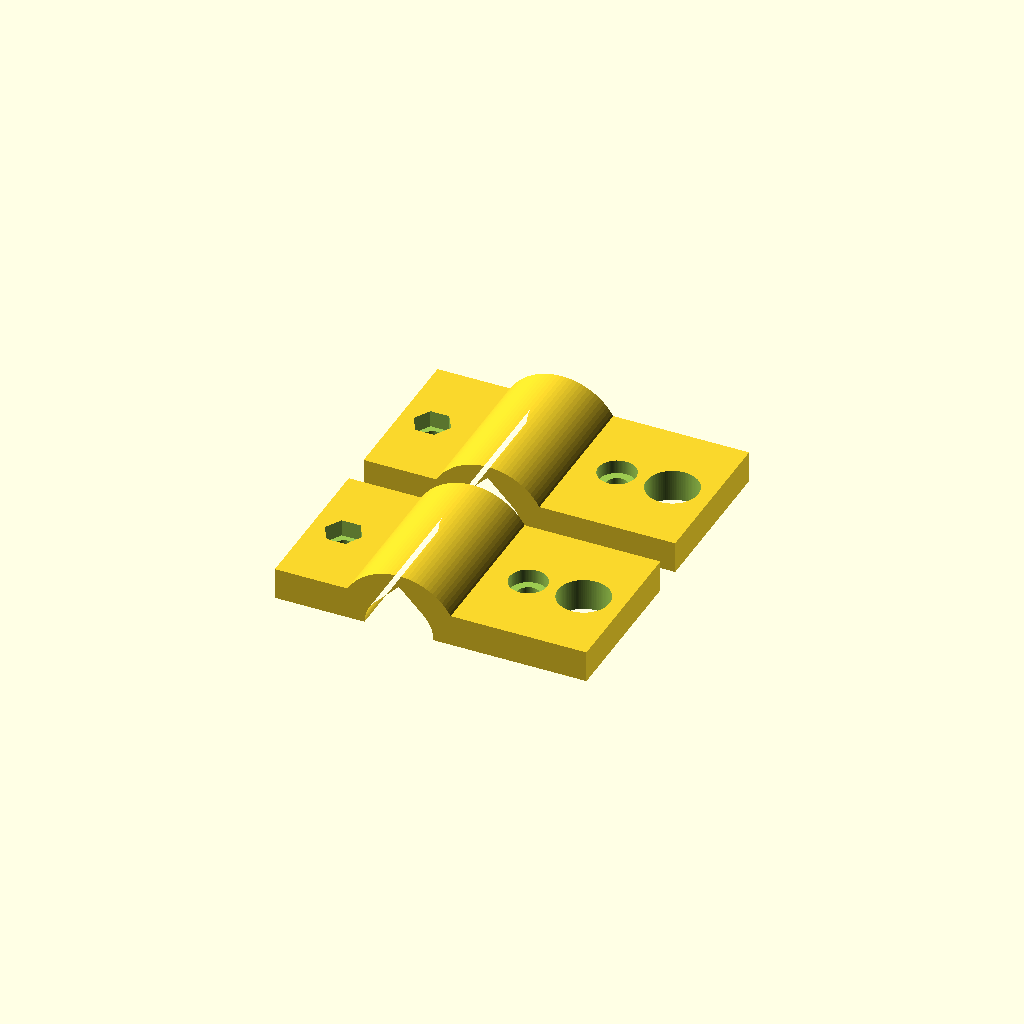
Cell 1: rendered with the file's own defaults.
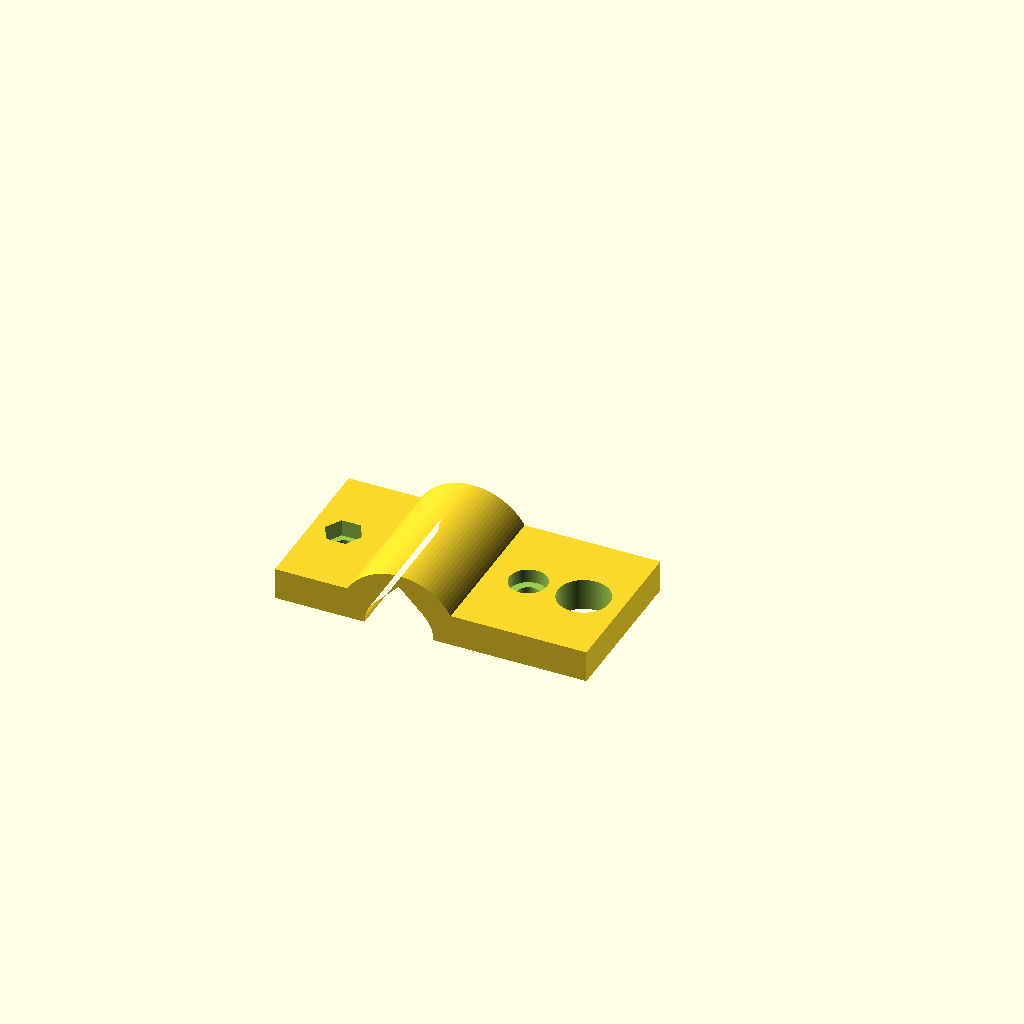
Cell 2: the same model with pair = 2.
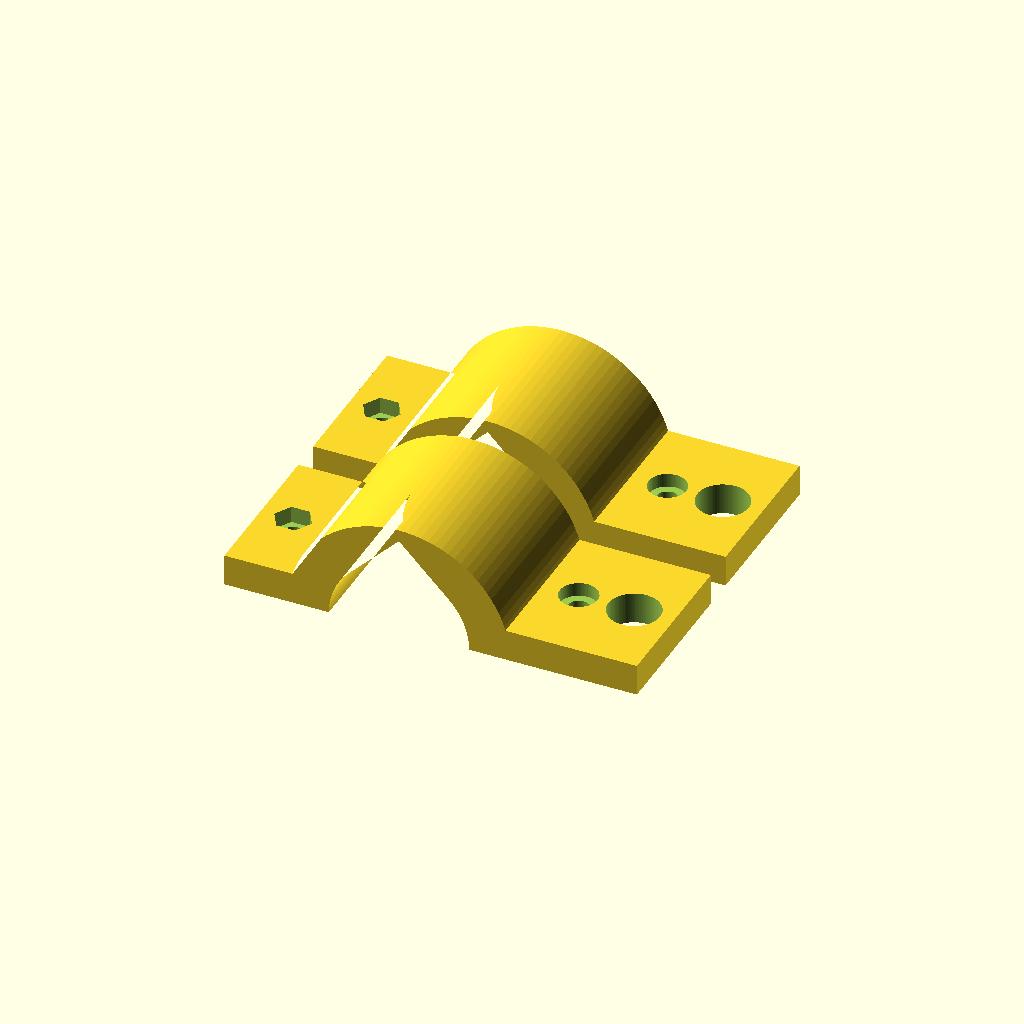
Cell 3 — cable set to 36, the other parameters unchanged.
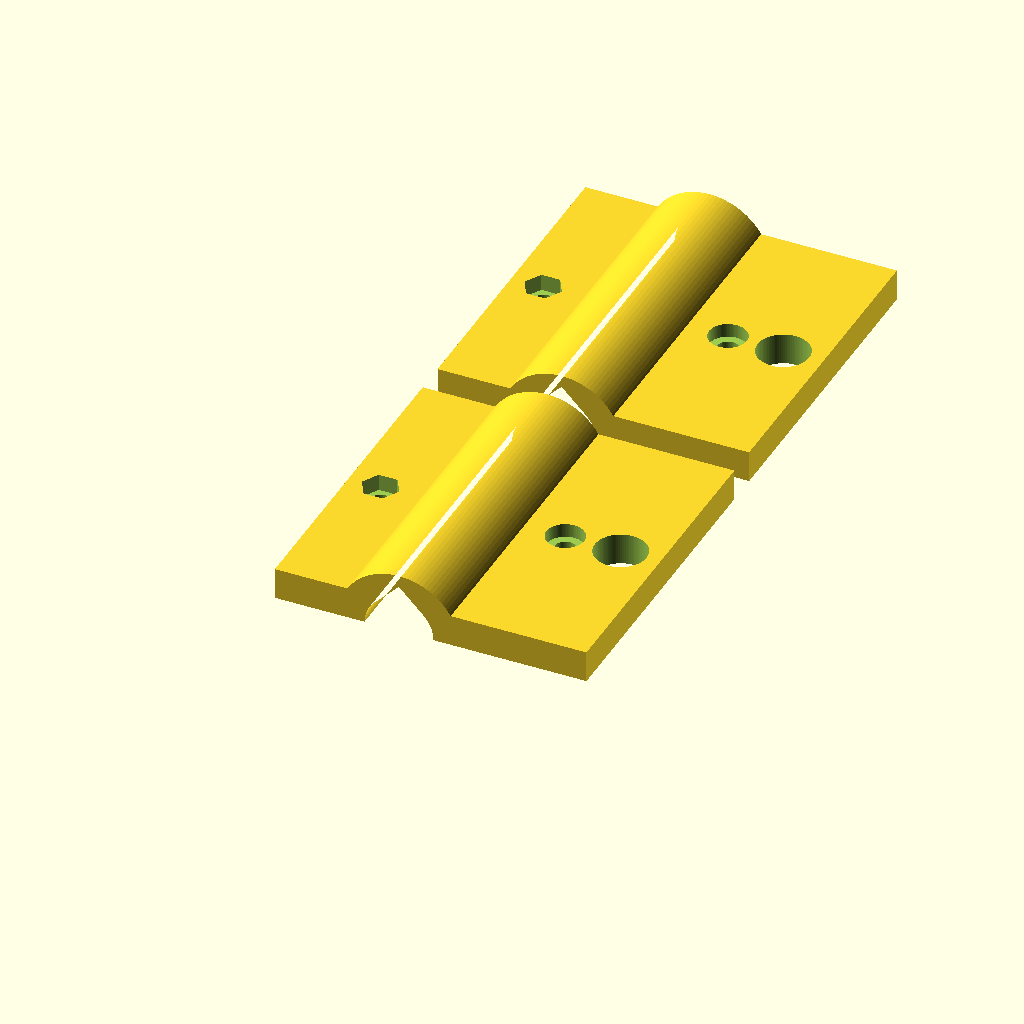
Cell 4: the same model with L = 80.
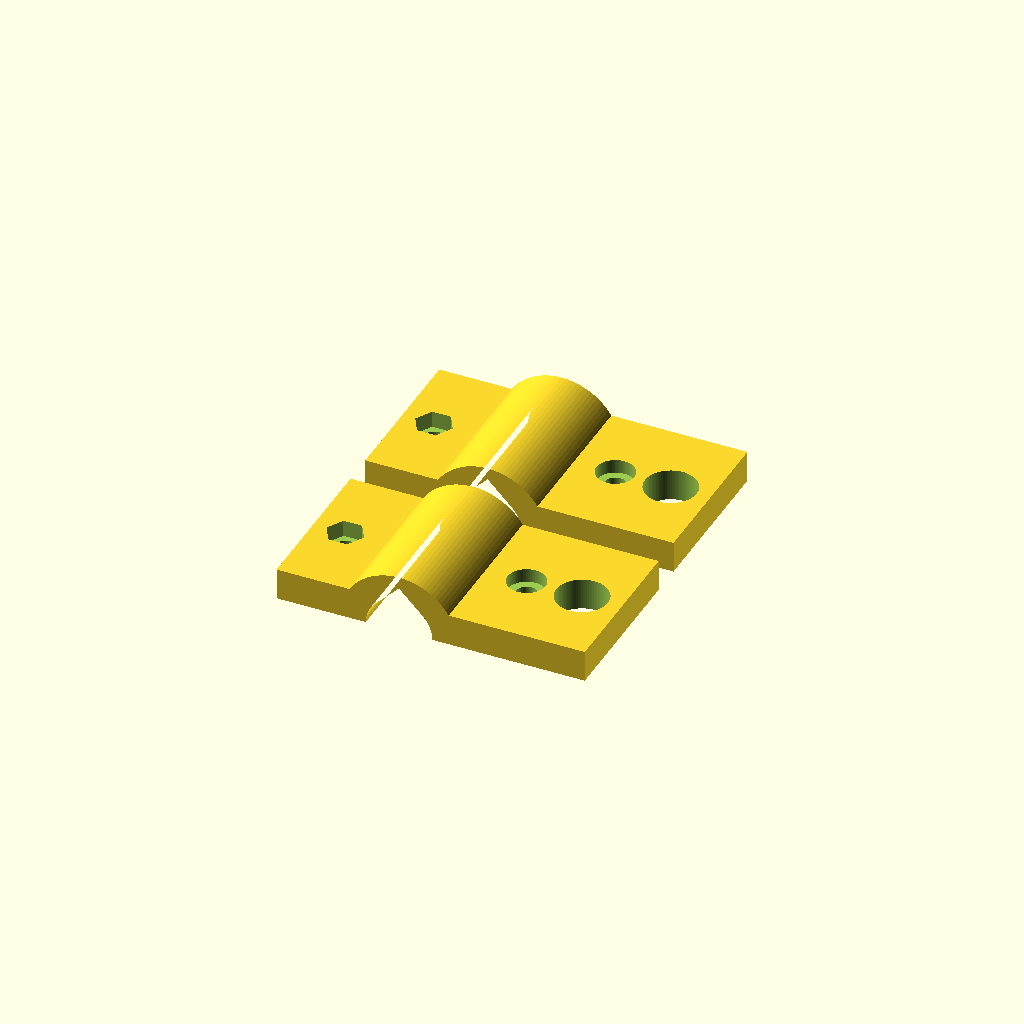
Cell 5 — squeeze set to 1.2, the other parameters unchanged.
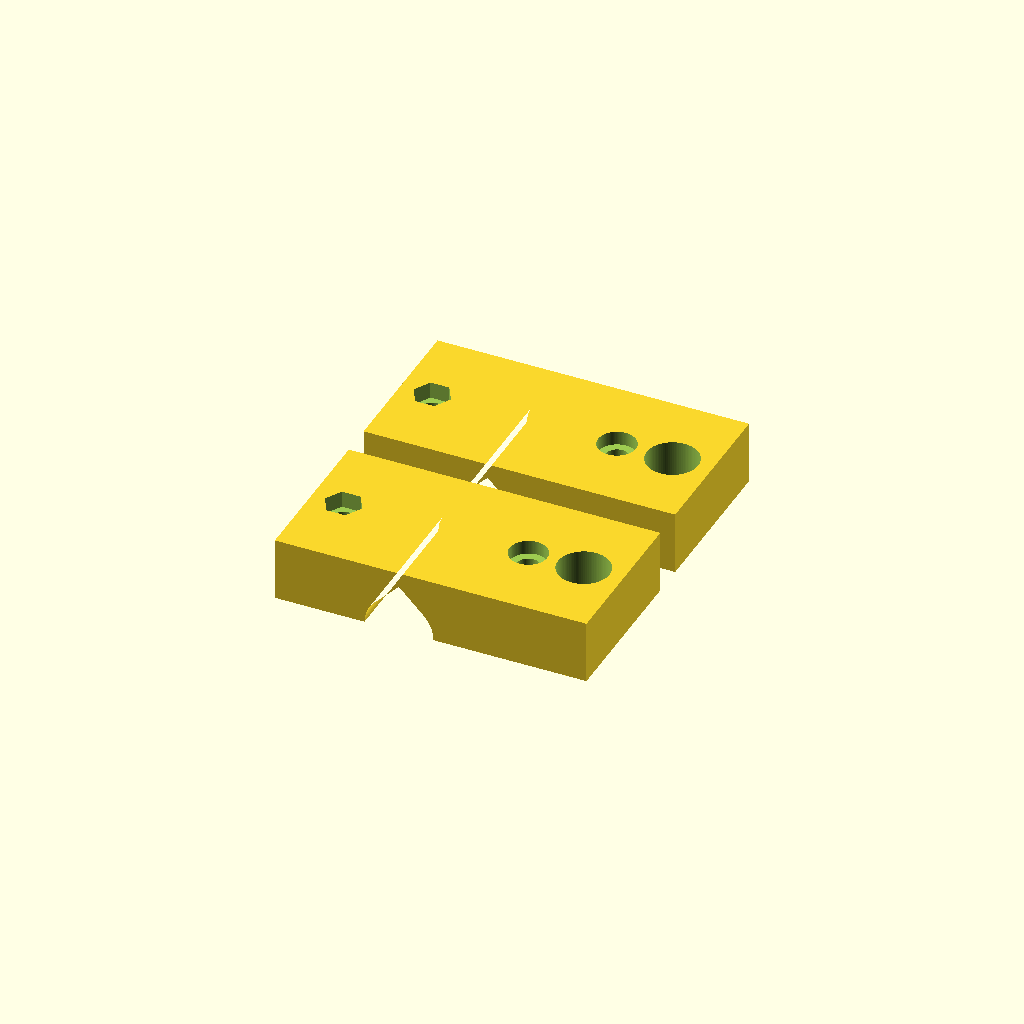
Cell 6: ear = 16 (everything else at default).
One fixed orthographic camera (rotation 55°, 0°, 25°; colour scheme Cornfield) for every cell.
Source of the model, designs/cable_lock_collar.scad:
// EV / cable lock collar - two identical halves that clamp a cable, with two padlock eyes. Original design (Brian Sacco)
// A visible deterrent only (plastic): use it with a steel chain or padlock. It is NOT a security lock.
// Print ONE half per run (flat, outer side up); print it twice. Assemble with 2 x M5 bolt + nut (not included).
pair  = 1;       // 1 = both halves on one plate (print once), 0 = a single half
cable = 18;      // cable outer diameter in mm (measure yours with calipers or a string)
L     = 40;      // collar length
squeeze = 0.6;   // bore = cable - squeeze, so the halves grip the jacket
$fn = 96;

rc  = (cable - squeeze) / 2;
R   = max(rc * 1.4142 + 3, rc + 6);
ear = 8;                 // ear plate thickness
eye = 13;                // padlock / chain hole
bx  = R + 8;             // bolt distance from the axis

module profile() {
    difference() {
        union() {
            intersection() { circle(r = R); translate([-R, 0]) square([2 * R, R]); }
            translate([-(R + 16), 0]) square([2 * (R + 16), ear]);                     // both ears
            hull() { translate([R + 8, 0]) square([1, ear]); translate([R + 31, 0]) square([1, ear]); }   // long ear with eye
        }
        // bore: circle with a 45 degree peak so it prints without support
        circle(r = rc);
        polygon([[-rc * 0.7071, rc * 0.7071], [0, rc * 1.4142], [rc * 0.7071, rc * 0.7071]]);
    }
}
module half() {
    difference() {
        translate([0, L, 0]) rotate([90, 0, 0]) linear_extrude(L) intersection() {
            profile();
            translate([-200, 0]) square([400, 200]);          // keep z >= 0
        }
        // left ear: bolt hole + nut pocket (hex, 8.2 across flats)
        translate([-bx, L/2, -1]) cylinder(d = 5.5, h = ear + 2);
        translate([-bx, L/2, ear - 4.2]) cylinder(d = 8.2 / cos(30), h = 5, $fn = 6);
        // right ear: bolt hole + head counterbore
        translate([bx, L/2, -1]) cylinder(d = 5.5, h = ear + 2);
        translate([bx, L/2, ear - 3.5]) cylinder(d = 9.5, h = 5);
        // padlock / chain eye in the long ear
        translate([R + 22, L/2, -1]) cylinder(d = eye, h = ear + 2);
    }
}
half();
if (pair == 1) translate([0, L + 8, 0]) half();
Parameter table extracted from the source (name, type, default, range or options):
pair: number, default 1
cable: number, default 18
L: number, default 40
squeeze: number, default 0.6
ear: number, default 8
eye: number, default 13
